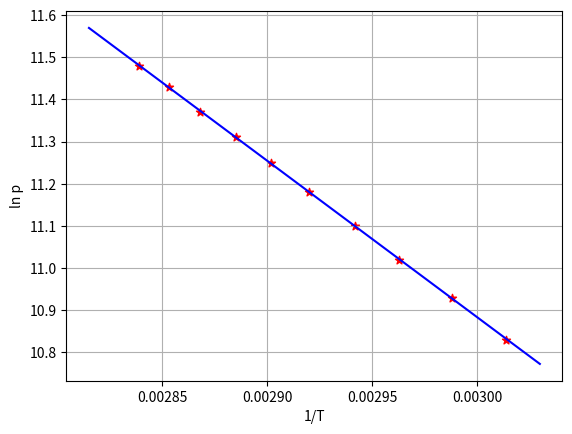

Here is the Python script that generated this plot:
import numpy as np
from numpy.core.function_base import linspace
import scipy as sp
import matplotlib.pyplot as plt
from scipy.optimize import leastsq

# ln p
y_i = np.array([
    11.48, 11.43, 11.37, 11.31, 11.25,
    11.18, 11.10, 11.02, 10.93, 10.83,
])

# 1/T
x_i = np.array([
    0.002839, 0.002853, 0.002868, 0.002885, 0.002902,
    0.002920, 0.002942, 0.002963, 0.002988, 0.003014,
])

def func(p, x):
    k, b = p
    return k * x + b

def error(p, x, y):
    return func(p, x) - y

p0 = [-3000, 20]
Para = leastsq(error, p0, args=(x_i, y_i))

k, b = Para[0]

print(f"k = {k:10f}\nb = {b:10f}")
print(f"cost：{Para[1]}")
print("求解的拟合直线为:")
print(f"y = {k:.5f} x + {b:.2f}")

x = linspace(0.002815, 0.00303, 20)
y = k * x + b

fig, ax = plt.subplots()
ax.plot(x, y, color='blue')
ax.scatter(x_i, y_i, color='red', marker='*')
ax.set_xlabel('1/T')
ax.set_ylabel('ln p')
ax.grid(True)
plt.show()
